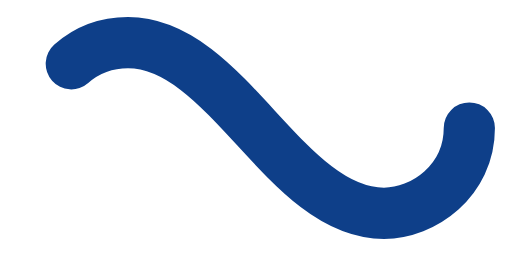
t = 0.00 s
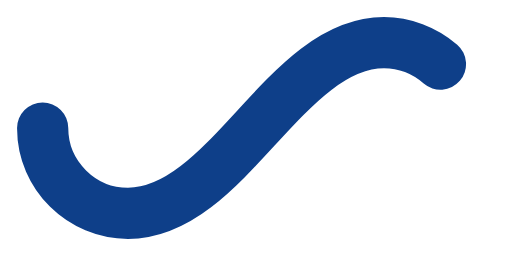
t = 0.78 s
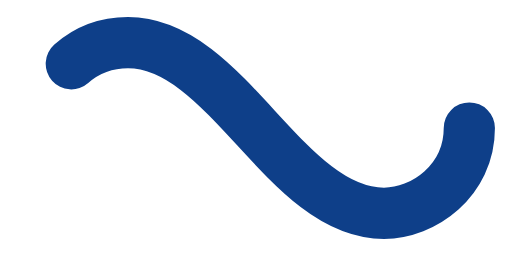
t = 1.55 s
t = 2.33 s: frame unchanged from t = 0.78 s, image omitted

The animated SVG that drew these frames (rendered in a browser with its animation timeline set to each time). Animation: 1 SMIL element (animate=1); one cycle of 3.10 s, repeats indefinitely.

﻿<svg xmlns='http://www.w3.org/2000/svg' viewBox='0 0 300 150'><path fill='none' stroke='#0E3F89' stroke-width='30' stroke-linecap='round' stroke-dasharray='300 385' stroke-dashoffset='0' d='M275 75c0 31-27 50-50 50-58 0-92-100-150-100-28 0-50 22-50 50s23 50 50 50c58 0 92-100 150-100 24 0 50 19 50 50Z'><animate attributeName='stroke-dashoffset' calcMode='spline' dur='3.1' values='685;-685' keySplines='0 0 1 1' repeatCount='indefinite'></animate></path></svg>